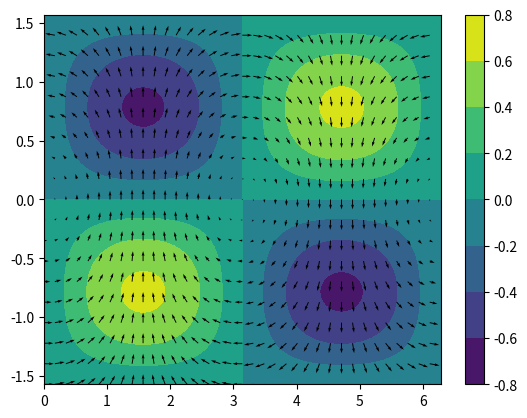

The script that saved this image:
import numpy as np 
import matplotlib.pyplot as plt 


R = 1560e3
Omega = 2.05e-5
w = -Omega 
g = 1.3
H = 10e3
obliq = np.deg2rad(-1.0)
alpha = 1e-8
m=1
t = 0.01 * 2*np.pi/w

lam = w/(2*Omega)
lambs = 4*Omega**2*R**2 / (g*H)

U21 = 0.5 * Omega**2 * R**2 * obliq

def pn(n):
    return (n+1)*(n+m)/(n*(2*n+1))

def qn(n):
    return n*(n+1-m)/((n+1)*(2*n+1))

def Kn(n):
    return lam + m/(n*(n+1)) - n*(n+1)/(lambs * lam) + 1j*alpha / (2*Omega)
    
def Ln(n):
    return lam + m/(n*(n+1)) + 1j*alpha / (2*Omega)

Psi11 = U21/(2*Omega) / (qn(1) - Kn(2)*Ln(1)/pn(2))
Phi21 = -1j*Ln(1)/pn(2) * Psi11

lats = np.arange(0,180.1,0.1)*np.pi/180.0 
lons = np.arange(0, 360, 0.1)*np.pi/180.0

lons,lats = np.meshgrid(lons,lats)

Y31 = -1.5 * (5*np.cos(lats)**2 - 1)*np.sin(lats)*np.exp(1j * 1 * lons)

Y21 = -3 * np.cos(lats)*np.sin(lats) * np.exp(1j * 1 * lons)

Y11 = -np.sin(lats)*np.exp(1j*1*lons)

U = (-1/3. * (Psi11 * Y21) + 1j*Phi21*Y21)*np.exp(-1j*w*t)
dUdt = -1j*w*U

U += U.real - 1j*U.imag         # Add complex conjugate
U /= 2*R*np.sin(lats)


V = (1j*Psi11 *Y11 + Phi21*(4*Y31 - 9*Y11)/5.)*np.exp(-1j*w*t)
V += V.real - 1j*V.imag         # Add complex conjugate 
V /= 2*R*np.sin(lats)

eta = -1j*6/R**2 * H/w * Phi21 * Y21  * np.exp(-1j*w*t)
eta += eta.real - 1j*eta.imag
eta *= 0.5

# Calc eta a cell centers
# Calc U, V at cell edges

skip = 100

plt.contourf(lons,np.pi*0.5 - lats,eta)
plt.colorbar()
plt.quiver(lons[::skip,::skip],np.pi*0.5 -lats[::skip,::skip],U[::skip,::skip],-V[::skip,::skip])
plt.savefig("init.test.png")


